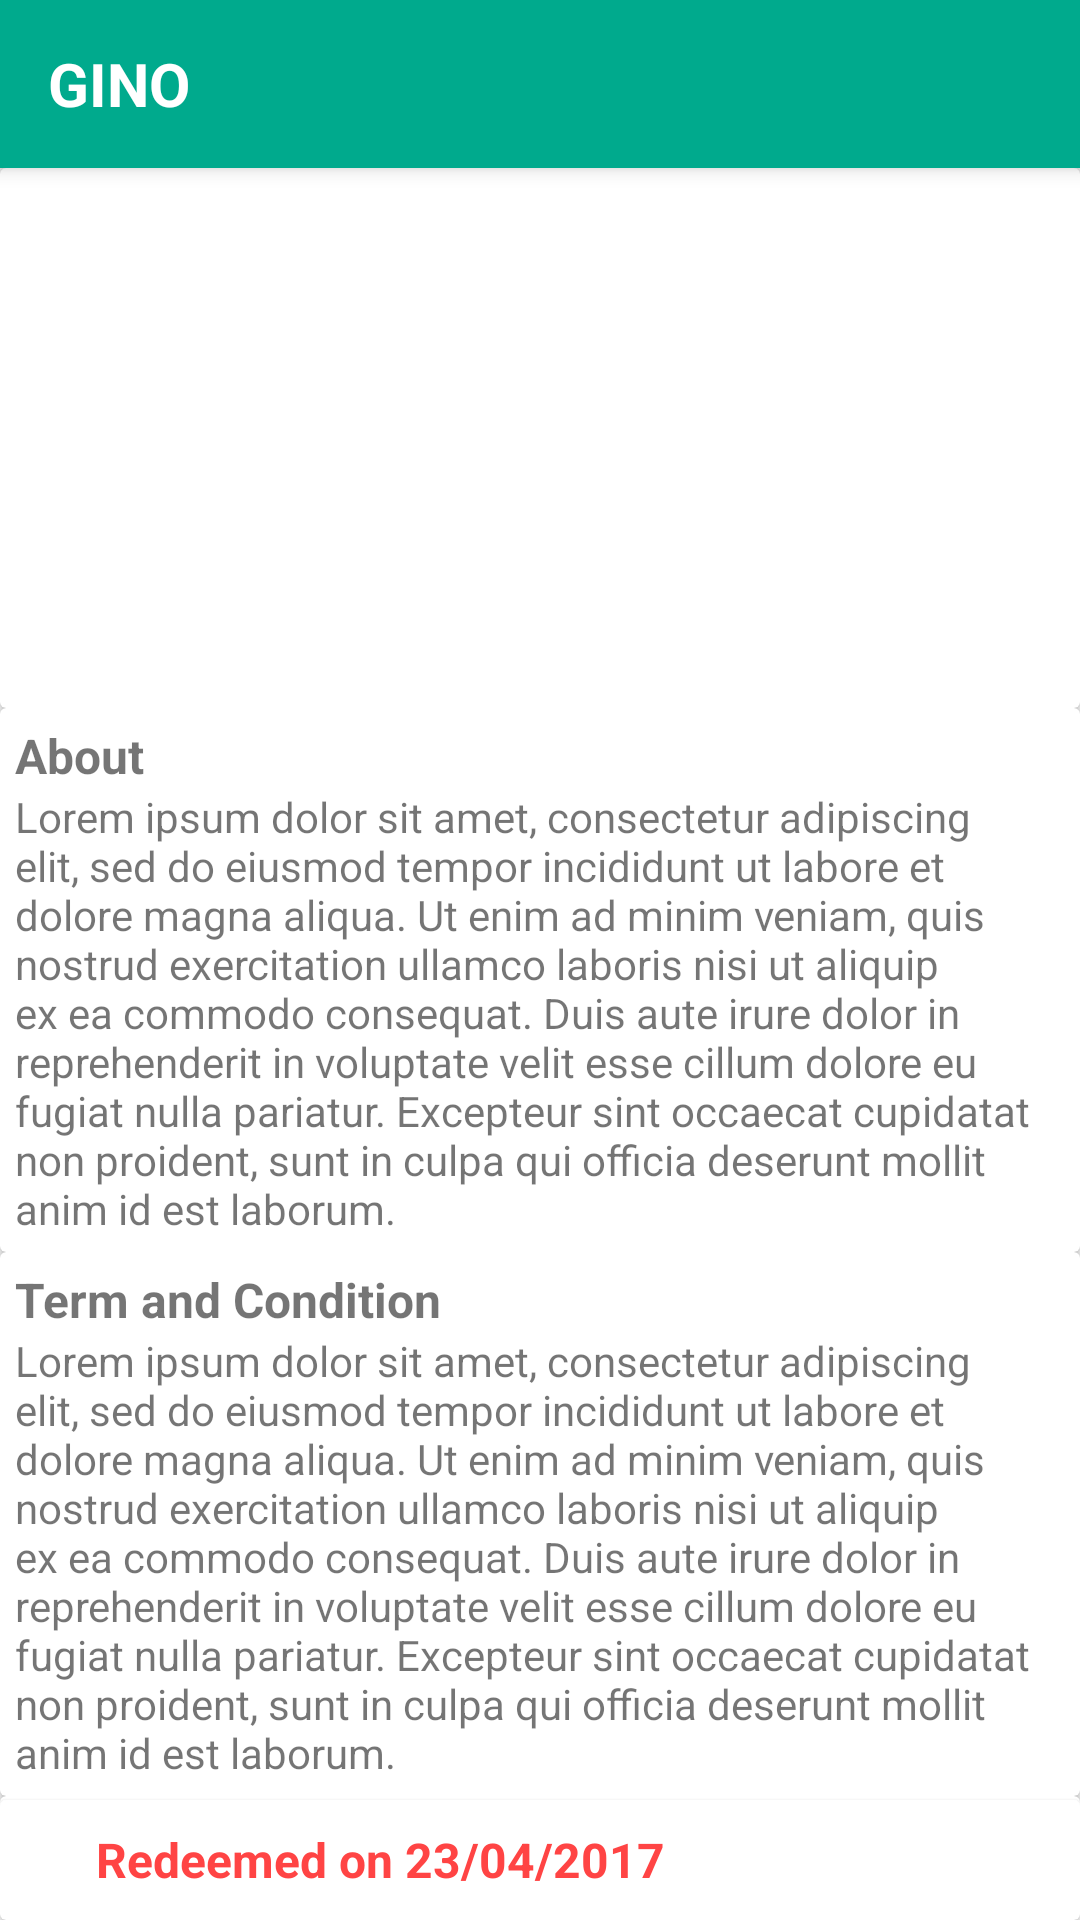

This screen was rendered from an Android layout file. Write that file and the resources it references.
<!-- AndroidManifest.xml: application theme AppTheme -->
<!-- res/layout/activity_history_deal.xml -->
<?xml version="1.0" encoding="utf-8"?>

<android.support.design.widget.CoordinatorLayout
    xmlns:android="http://schemas.android.com/apk/res/android"
    xmlns:app="http://schemas.android.com/apk/res-auto"
    xmlns:tools="http://schemas.android.com/tools"
    android:layout_width="match_parent"
    android:layout_height="match_parent"
    tools:context="com.bizconnectivity.gino.activities.HistoryDealActivity">

    <android.support.design.widget.AppBarLayout
        android:layout_width="match_parent"
        android:layout_height="wrap_content">

        <android.support.v7.widget.Toolbar
            android:id="@+id/toolbar"
            android:layout_width="match_parent"
            android:layout_height="?attr/actionBarSize"
            app:popupTheme="@style/AppTheme.PopupOverlay">

            <RelativeLayout
                android:layout_width="match_parent"
                android:layout_height="wrap_content">

                <TextView
                    android:layout_width="wrap_content"
                    android:layout_height="wrap_content"
                    android:text="@string/app_name"
                    android:textColor="@color/colorWhite"
                    android:textStyle="bold"
                    android:textSize="20sp"/>

            </RelativeLayout>

        </android.support.v7.widget.Toolbar>

    </android.support.design.widget.AppBarLayout>

    <android.support.v4.widget.NestedScrollView
        android:layout_width="match_parent"
        android:layout_height="match_parent"
        app:layout_behavior="@string/appbar_scrolling_view_behavior">

        <LinearLayout
            android:layout_width="match_parent"
            android:layout_height="wrap_content"
            android:orientation="vertical">

            <android.support.v7.widget.CardView
                android:layout_width="match_parent"
                android:layout_height="wrap_content">

                <ImageView
                    android:layout_width="match_parent"
                    android:layout_height="180dp"
                    android:src="@drawable/deal1"
                    android:scaleType="fitXY"/>

            </android.support.v7.widget.CardView>

            <android.support.v7.widget.CardView
                android:layout_width="match_parent"
                android:layout_height="wrap_content">

                <LinearLayout
                    android:layout_width="match_parent"
                    android:layout_height="wrap_content"
                    android:padding="@dimen/padding_5"
                    android:orientation="vertical">

                    <TextView
                        android:layout_width="match_parent"
                        android:layout_height="wrap_content"
                        android:text="About"
                        android:textStyle="bold"
                        android:textSize="16sp"/>

                    <TextView
                        android:layout_width="match_parent"
                        android:layout_height="wrap_content"
                        android:text="Lorem ipsum dolor sit amet, consectetur adipiscing elit, sed do eiusmod tempor incididunt ut labore et dolore magna aliqua. Ut enim ad minim veniam, quis nostrud exercitation ullamco laboris nisi ut aliquip ex ea commodo consequat. Duis aute irure dolor in reprehenderit in voluptate velit esse cillum dolore eu fugiat nulla pariatur. Excepteur sint occaecat cupidatat non proident, sunt in culpa qui officia deserunt mollit anim id est laborum."/>

                </LinearLayout>

            </android.support.v7.widget.CardView>

            <android.support.v7.widget.CardView
                android:layout_width="match_parent"
                android:layout_height="wrap_content">

                <LinearLayout
                    android:layout_width="match_parent"
                    android:layout_height="wrap_content"
                    android:padding="@dimen/padding_5"
                    android:orientation="vertical">

                    <TextView
                        android:layout_width="match_parent"
                        android:layout_height="wrap_content"
                        android:text="Term and Condition"
                        android:textStyle="bold"
                        android:textSize="16sp"/>

                    <TextView
                        android:layout_width="match_parent"
                        android:layout_height="wrap_content"
                        android:text="Lorem ipsum dolor sit amet, consectetur adipiscing elit, sed do eiusmod tempor incididunt ut labore et dolore magna aliqua. Ut enim ad minim veniam, quis nostrud exercitation ullamco laboris nisi ut aliquip ex ea commodo consequat. Duis aute irure dolor in reprehenderit in voluptate velit esse cillum dolore eu fugiat nulla pariatur. Excepteur sint occaecat cupidatat non proident, sunt in culpa qui officia deserunt mollit anim id est laborum."/>

                </LinearLayout>

            </android.support.v7.widget.CardView>

            <android.support.v7.widget.CardView
                android:layout_width="match_parent"
                android:layout_height="wrap_content">

                <LinearLayout
                    android:layout_width="match_parent"
                    android:layout_height="wrap_content"
                    android:padding="@dimen/padding_5"
                    android:orientation="vertical">

                    <TextView
                        android:layout_width="match_parent"
                        android:layout_height="wrap_content"
                        android:text="Contact &amp; Location"
                        android:textStyle="bold"
                        android:textSize="16sp"/>

                    <TextView
                        android:layout_width="match_parent"
                        android:layout_height="wrap_content"
                        android:text="Lorem ipsum dolor sit amet, consectetur adipiscing elit, sed do eiusmod tempor incididunt ut labore et dolore magna aliqua. Ut enim ad minim veniam, quis nostrud exercitation ullamco laboris nisi ut aliquip ex ea commodo consequat. Duis aute irure dolor in reprehenderit in voluptate velit esse cillum dolore eu fugiat nulla pariatur. Excepteur sint occaecat cupidatat non proident, sunt in culpa qui officia deserunt mollit anim id est laborum."/>

                </LinearLayout>

            </android.support.v7.widget.CardView>

        </LinearLayout>

    </android.support.v4.widget.NestedScrollView>

    <android.support.v7.widget.CardView
        android:layout_width="match_parent"
        android:layout_height="40dp"
        android:layout_gravity="bottom">

        <LinearLayout
            android:layout_width="match_parent"
            android:layout_height="wrap_content"
            android:layout_gravity="center"
            android:paddingStart="@dimen/padding_16"
            android:paddingEnd="@dimen/padding_16"
            android:orientation="horizontal">

            <ImageView
                android:layout_width="wrap_content"
                android:layout_height="wrap_content"
                android:tint="@android:color/holo_red_light"
                android:src="@drawable/ic_access_time_white_24dp"/>

            <TextView
                android:layout_width="wrap_content"
                android:layout_height="wrap_content"
                android:layout_gravity="center"
                android:paddingStart="@dimen/padding_16"
                android:paddingEnd="0dp"
                android:text="Redeemed on 23/04/2017"
                android:textColor="@android:color/holo_red_light"
                android:textStyle="bold"
                android:textSize="16sp"/>

        </LinearLayout>

    </android.support.v7.widget.CardView>

</android.support.design.widget.CoordinatorLayout>
<!-- resources referenced by this layout -->
<resources>
  <color name="colorWhite">#FFFFFF</color>
  <dimen name="padding_16">16dp</dimen>
  <dimen name="padding_5">5dp</dimen>
  <string name="app_name">GINO</string>
  <style name="AppTheme.PopupOverlay" parent="ThemeOverlay.AppCompat.Light" />
  <style name="AppTheme" parent="Theme.AppCompat.Light.DarkActionBar">
          <item name="colorPrimary">@color/colorPrimary</item>
          <item name="colorPrimaryDark">@color/colorPrimaryDark</item>
          <item name="colorAccent">@color/colorAccent</item>
          <item name="windowActionBar">false</item>
          <item name="windowNoTitle">true</item>
          <item name="colorControlNormal">@color/colorWhite</item>
      </style>
  <color name="colorPrimary">#00AA8D</color>
  <color name="colorPrimaryDark">#00BF9A</color>
  <color name="colorAccent">#008975</color>
</resources>
